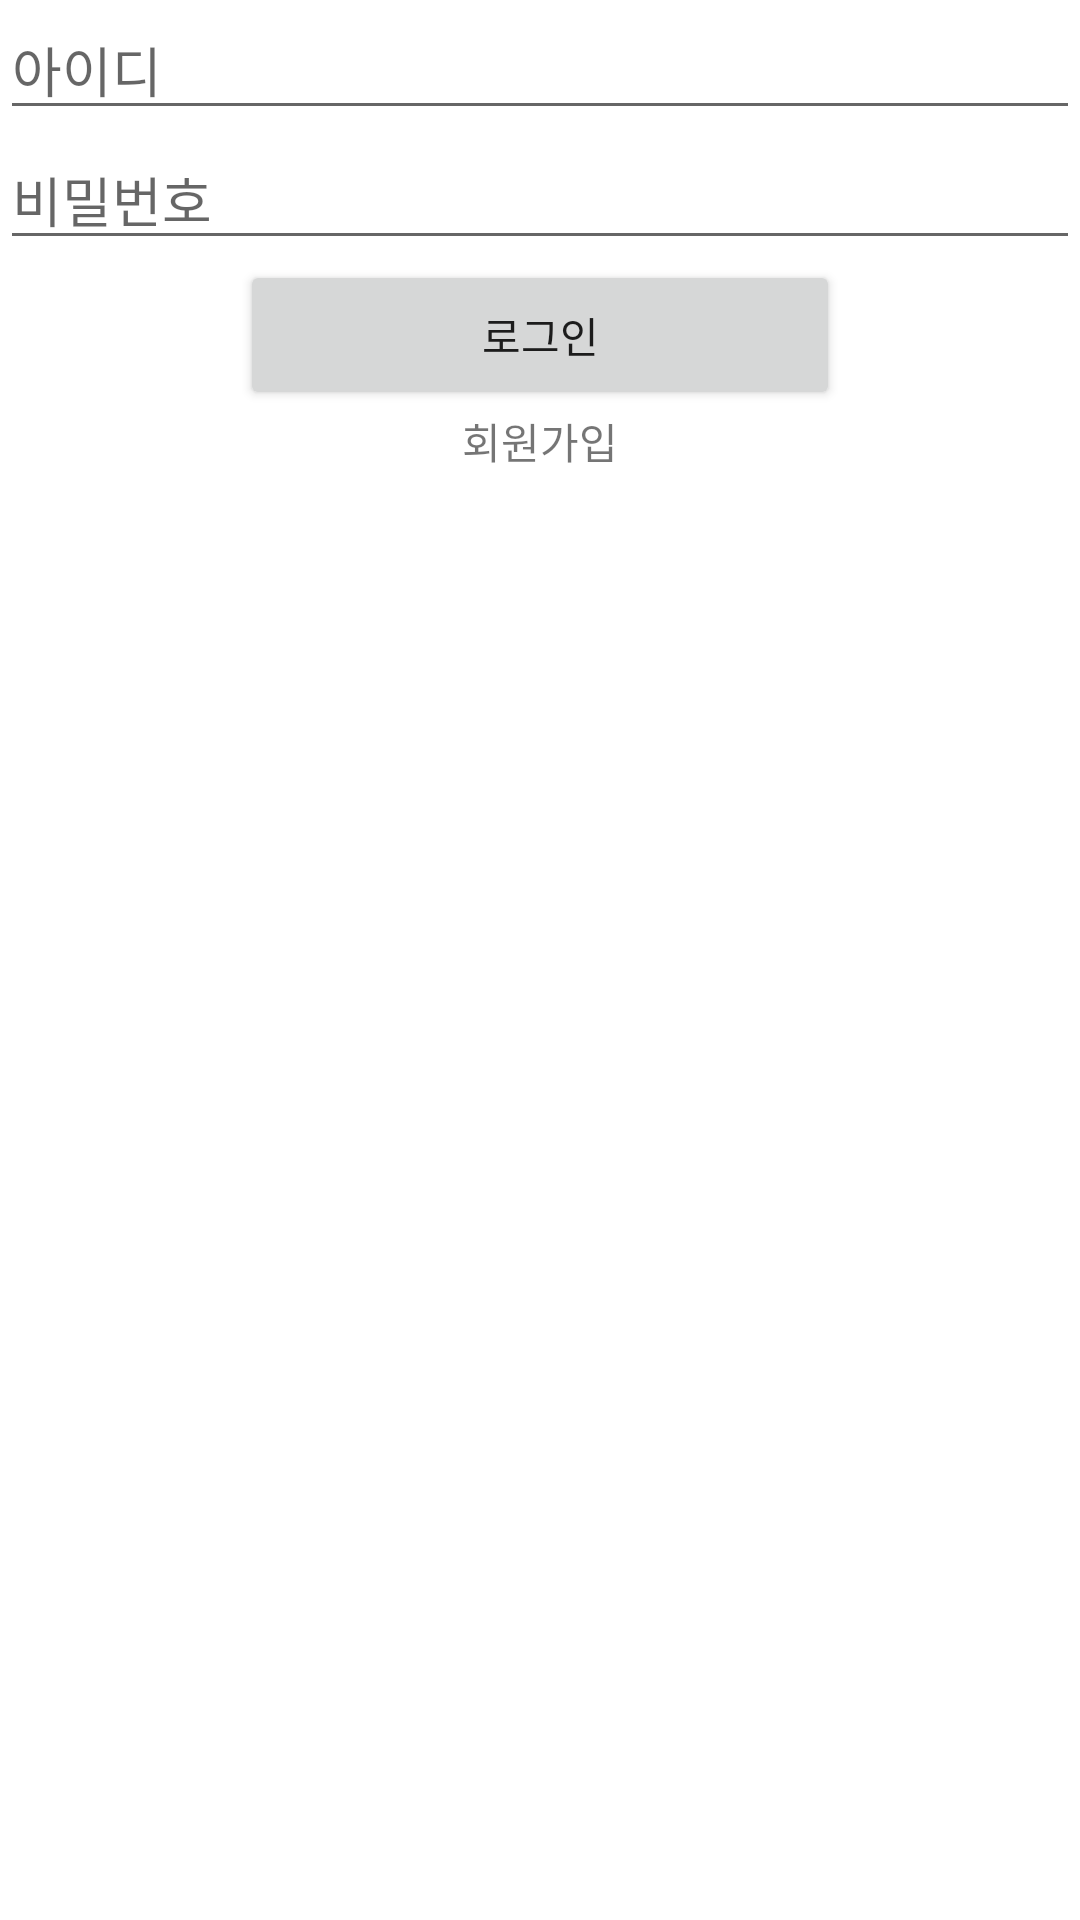

Android layout source for this screen:
<!-- AndroidManifest.xml: application theme Theme.Member_List_App -->
<!-- res/layout/activity_login.xml -->
<?xml version="1.0" encoding="utf-8"?>
<LinearLayout xmlns:android="http://schemas.android.com/apk/res/android"
    xmlns:app="http://schemas.android.com/apk/res-auto"
    xmlns:tools="http://schemas.android.com/tools"
    android:layout_width="match_parent"
    android:layout_height="match_parent"
    android:orientation="vertical"
    tools:context=".LoginActivity">

    <EditText
        android:id="@+id/idText"
        android:layout_width="match_parent"
        android:layout_height="wrap_content"
        android:ems="10"
        android:inputType="textPersonName"
        android:hint="아이디"
        tools:layout_editor_absoluteX="16dp"
        tools:layout_editor_absoluteY="16dp" />

    <EditText
        android:id="@+id/passwordText"
        android:layout_width="match_parent"
        android:layout_height="wrap_content"
        android:ems="10"
        android:inputType="textPassword"
        android:hint="비밀번호"
        tools:layout_editor_absoluteX="16dp"
        tools:layout_editor_absoluteY="59dp" />

    <Button
        android:id="@+id/loginButton"
        android:layout_width="200dp"
        android:layout_height="50dp"
        android:text="로그인"
        android:layout_gravity="center"/>

    <TextView
        android:id="@+id/registerButton"
        android:layout_width="wrap_content"
        android:layout_height="wrap_content"
        android:text="회원가입"
        android:layout_gravity="center"/>


</LinearLayout>
<!-- resources referenced by this layout -->
<resources>
  <style name="Theme.Member_List_App" parent="Theme.MaterialComponents.DayNight.DarkActionBar">
          
          <item name="colorPrimary">@color/purple_500</item>
          <item name="colorPrimaryVariant">@color/purple_700</item>
          <item name="colorOnPrimary">@color/white</item>
          
          <item name="colorSecondary">@color/teal_200</item>
          <item name="colorSecondaryVariant">@color/teal_700</item>
          <item name="colorOnSecondary">@color/black</item>
          
          <item name="android:statusBarColor" tools:targetApi="l">?attr/colorPrimaryVariant</item>
          
      </style>
  <!-- not gathered from this repository: default colours our renderer supplied (Android Studio template values) -->
  <color name="purple_500">#FF6200EE</color>
  <color name="purple_700">#FF3700B3</color>
  <color name="teal_200">#FF03DAC5</color>
  <color name="teal_700">#FF018786</color>
  <color name="black">#FF000000</color>
  <color name="white">#FFFFFFFF</color>
</resources>
